The GitHub repository chanapatireddy-hash/dermavision-skin-lesion-analysis contains a labelled image folder "synthetic" with 3 categories: atypical nevus, common nevus, melanoma. Examples follow, each with its label.

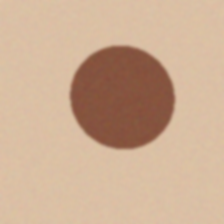
Label: common nevus

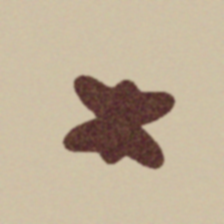
Label: atypical nevus

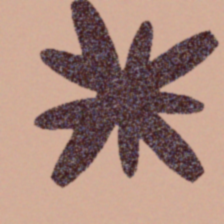
Label: melanoma

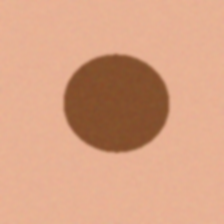
Label: common nevus

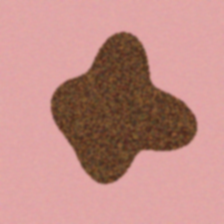
Label: atypical nevus

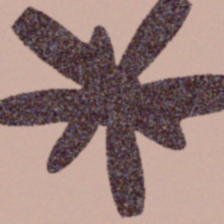
Label: melanoma
